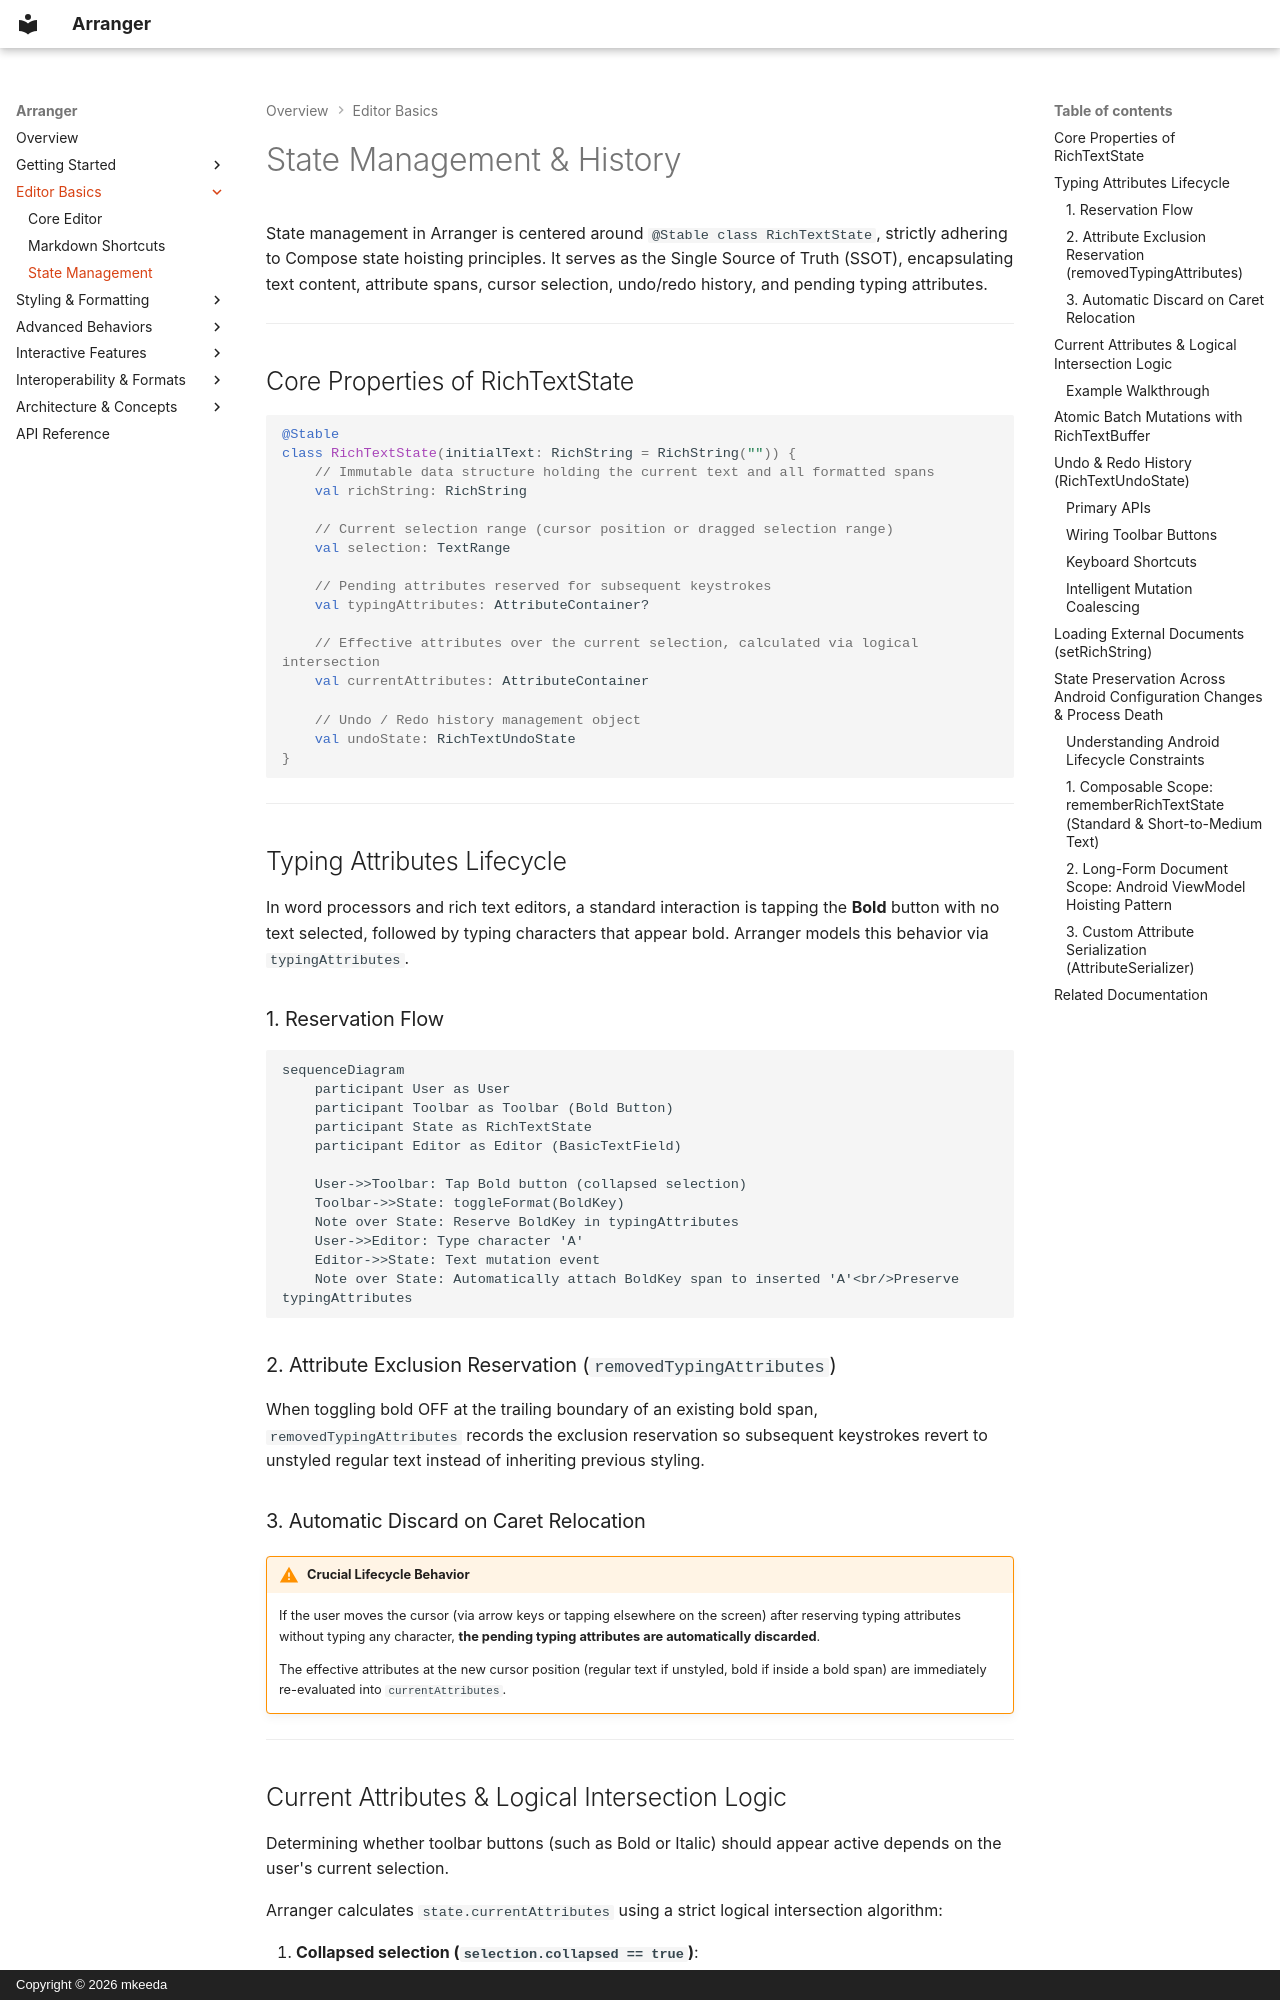

repository: mkeeda/arranger · page: editor-basics/state-management/index.html · generator: mkdocs · copyright: Copyright © 2026 mkeeda

# State Management & History

State management in Arranger is centered around `@Stable class RichTextState`, strictly adhering to Compose state hoisting principles. It serves as the Single Source of Truth (SSOT), encapsulating text content, attribute spans, cursor selection, undo/redo history, and pending typing attributes.

---

## Core Properties of RichTextState

```kotlin
@Stable
class RichTextState(initialText: RichString = RichString("")) {
    // Immutable data structure holding the current text and all formatted spans
    val richString: RichString

    // Current selection range (cursor position or dragged selection range)
    val selection: TextRange

    // Pending attributes reserved for subsequent keystrokes
    val typingAttributes: AttributeContainer?

    // Effective attributes over the current selection, calculated via logical intersection
    val currentAttributes: AttributeContainer

    // Undo / Redo history management object
    val undoState: RichTextUndoState
}
```

---

## Typing Attributes Lifecycle

In word processors and rich text editors, a standard interaction is tapping the **Bold** button with no text selected, followed by typing characters that appear bold. Arranger models this behavior via `typingAttributes`.

### 1. Reservation Flow

```mermaid
sequenceDiagram
    participant User as User
    participant Toolbar as Toolbar (Bold Button)
    participant State as RichTextState
    participant Editor as Editor (BasicTextField)

    User->>Toolbar: Tap Bold button (collapsed selection)
    Toolbar->>State: toggleFormat(BoldKey)
    Note over State: Reserve BoldKey in typingAttributes
    User->>Editor: Type character 'A'
    Editor->>State: Text mutation event
    Note over State: Automatically attach BoldKey span to inserted 'A'<br/>Preserve typingAttributes
```

### 2. Attribute Exclusion Reservation (`removedTypingAttributes`)

When toggling bold OFF at the trailing boundary of an existing bold span, `removedTypingAttributes` records the exclusion reservation so subsequent keystrokes revert to unstyled regular text instead of inheriting previous styling.

### 3. Automatic Discard on Caret Relocation

!!! warning "Crucial Lifecycle Behavior"
    If the user moves the cursor (via arrow keys or tapping elsewhere on the screen) after reserving typing attributes without typing any character, **the pending typing attributes are automatically discarded**.

    The effective attributes at the new cursor position (regular text if unstyled, bold if inside a bold span) are immediately re-evaluated into `currentAttributes`.

---
